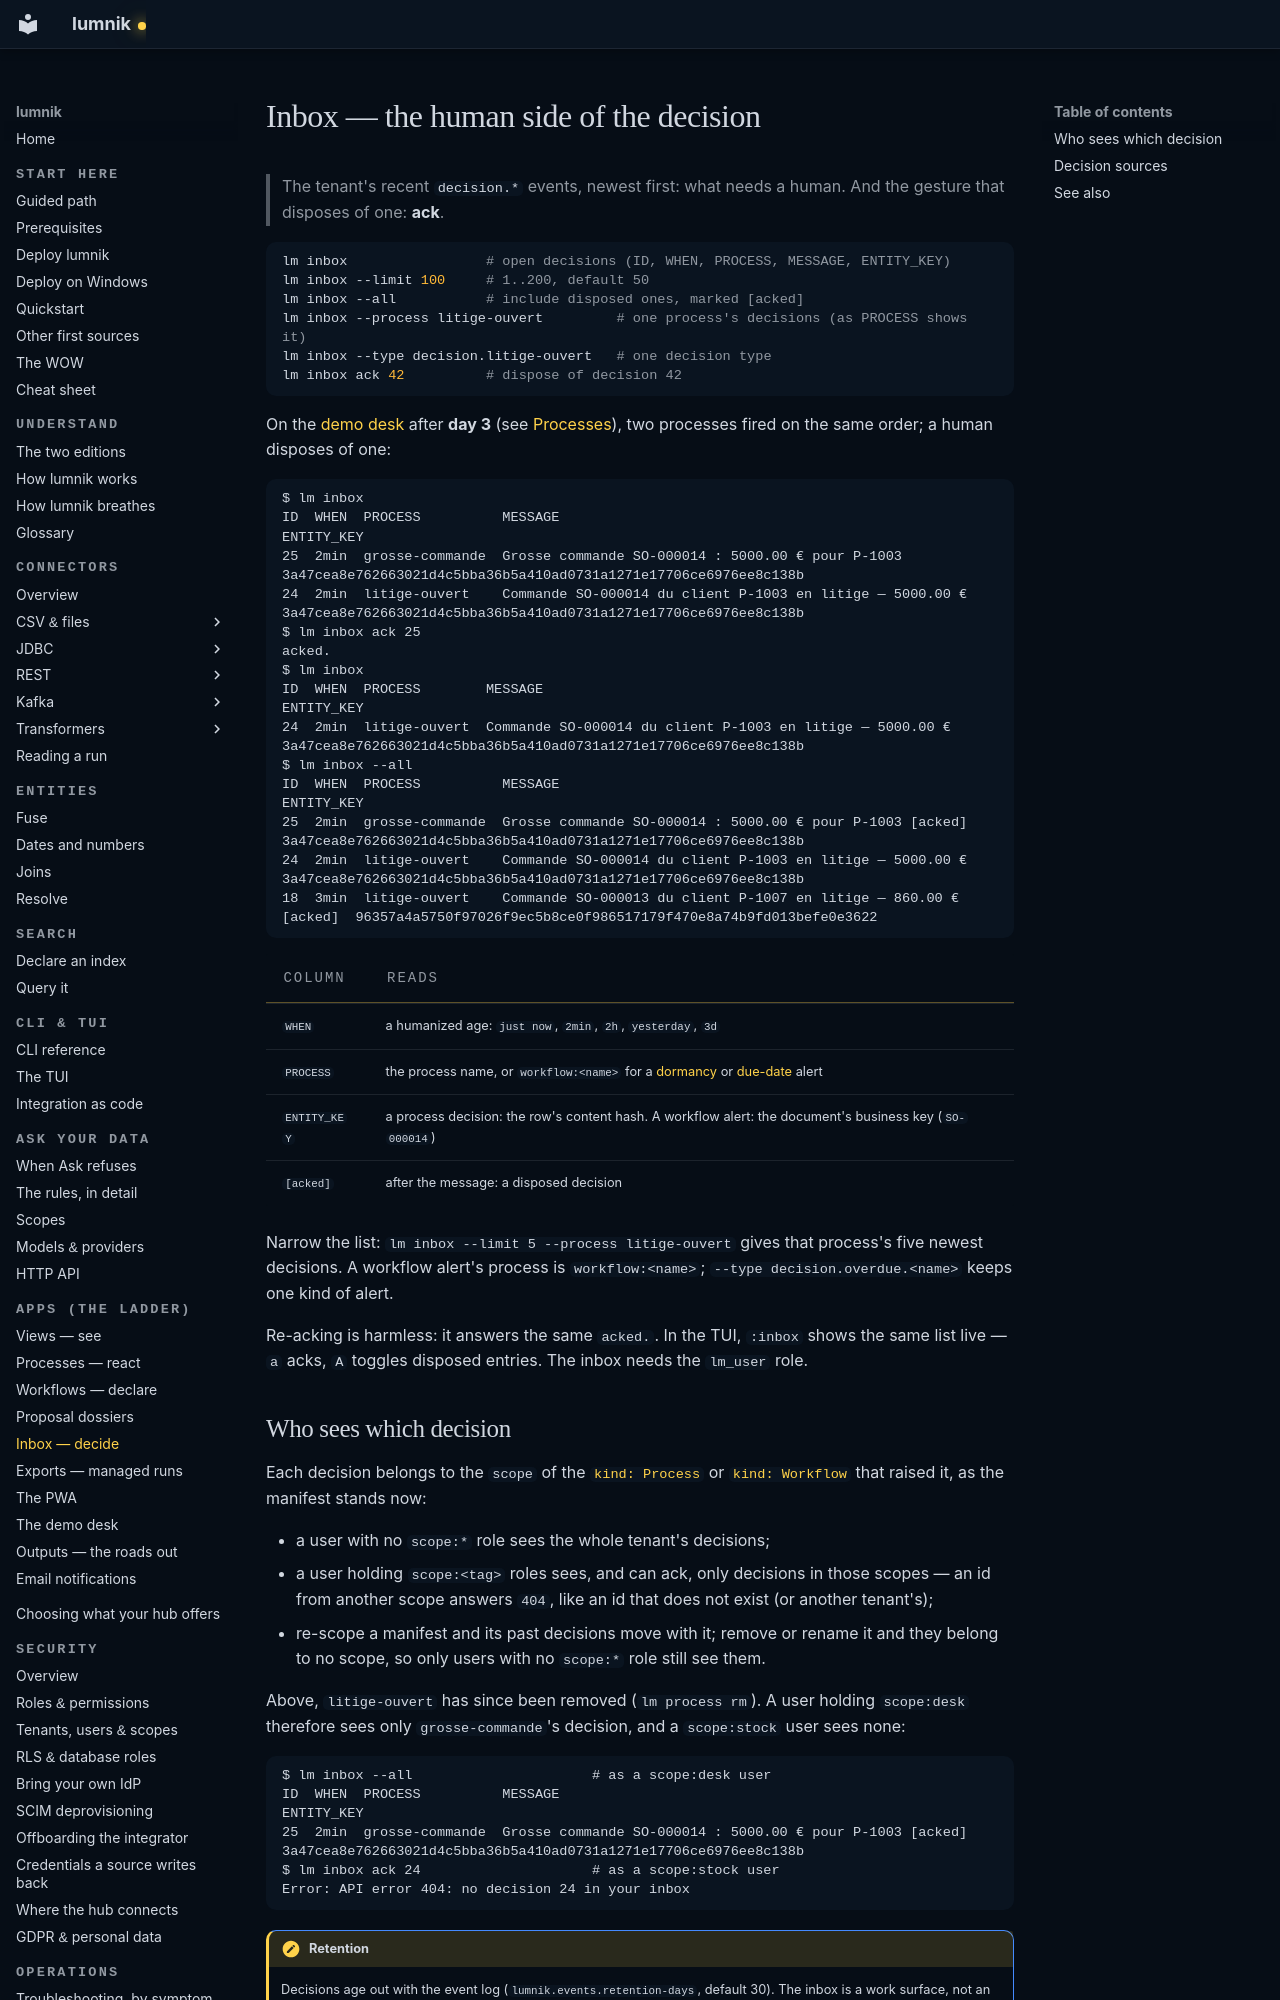

repository: icreated/lumnik-open · page: apps/inbox/index.html · generator: mkdocs

# Inbox — the human side of the decision

> The tenant's recent `decision.*` events, newest first: what needs a human.
> And the gesture that disposes of one: **ack**.

```bash
lm inbox                 # open decisions (ID, WHEN, PROCESS, MESSAGE, ENTITY_KEY)
lm inbox --limit 100     # 1..200, default 50
lm inbox --all           # include disposed ones, marked [acked]
lm inbox --process litige-ouvert         # one process's decisions (as PROCESS shows it)
lm inbox --type decision.litige-ouvert   # one decision type
lm inbox ack 42          # dispose of decision 42
```

On the [demo desk](demo-desk.md) after **day 3** (see [Processes](processes.md#watch-a-second-condition-on-the-same-table)),
two processes fired on the same order; a human disposes of one:

```
$ lm inbox
ID  WHEN  PROCESS          MESSAGE                                                    ENTITY_KEY
25  2min  grosse-commande  Grosse commande SO-000014 : 5000.00 € pour P-1003          3a47cea8e762663021d4c5bba36b5a410ad0731a1271e17706ce6976ee8c138b
24  2min  litige-ouvert    Commande SO-000014 du client P-1003 en litige — 5000.00 €  3a47cea8e762663021d4c5bba36b5a410ad0731a1271e17706ce6976ee8c138b
$ lm inbox ack 25
acked.
$ lm inbox
ID  WHEN  PROCESS        MESSAGE                                                    ENTITY_KEY
24  2min  litige-ouvert  Commande SO-000014 du client P-1003 en litige — 5000.00 €  3a47cea8e762663021d4c5bba36b5a410ad0731a1271e17706ce6976ee8c138b
$ lm inbox --all
ID  WHEN  PROCESS          MESSAGE                                                           ENTITY_KEY
25  2min  grosse-commande  Grosse commande SO-000014 : 5000.00 € pour P-1003 [acked]         3a47cea8e762663021d4c5bba36b5a410ad0731a1271e17706ce6976ee8c138b
24  2min  litige-ouvert    Commande SO-000014 du client P-1003 en litige — 5000.00 €         3a47cea8e762663021d4c5bba36b5a410ad0731a1271e17706ce6976ee8c138b
18  3min  litige-ouvert    Commande SO-000013 du client P-1007 en litige — 860.00 € [acked]  96357a4a5750f97026f9ec5b8ce0f986517179f470e8a74b9fd013befe0e3622
```

| Column | Reads |
|---|---|
| `WHEN` | a humanized age: `just now`, `2min`, `2h`, `yesterday`, `3d` |
| `PROCESS` | the process name, or `workflow:<name>` for a [dormancy](workflows.md#dormancy-the-memory-of-the-breathing) or [due-date](workflows.md#due-date-a-deadline-the-data-carries) alert |
| `ENTITY_KEY` | a process decision: the row's content hash. A workflow alert: the document's business key (`SO-000014`) |
| `[acked]` | after the message: a disposed decision |

Narrow the list: `lm inbox --limit 5 --process litige-ouvert` gives that process's five newest
decisions. A workflow alert's process is `workflow:<name>`; `--type decision.overdue.<name>` keeps
one kind of alert.

Re-acking is harmless: it answers the same `acked.`. In the TUI, `:inbox` shows the same list
live — `a` acks, `A` toggles disposed entries. The inbox needs the `lm_user` role.
